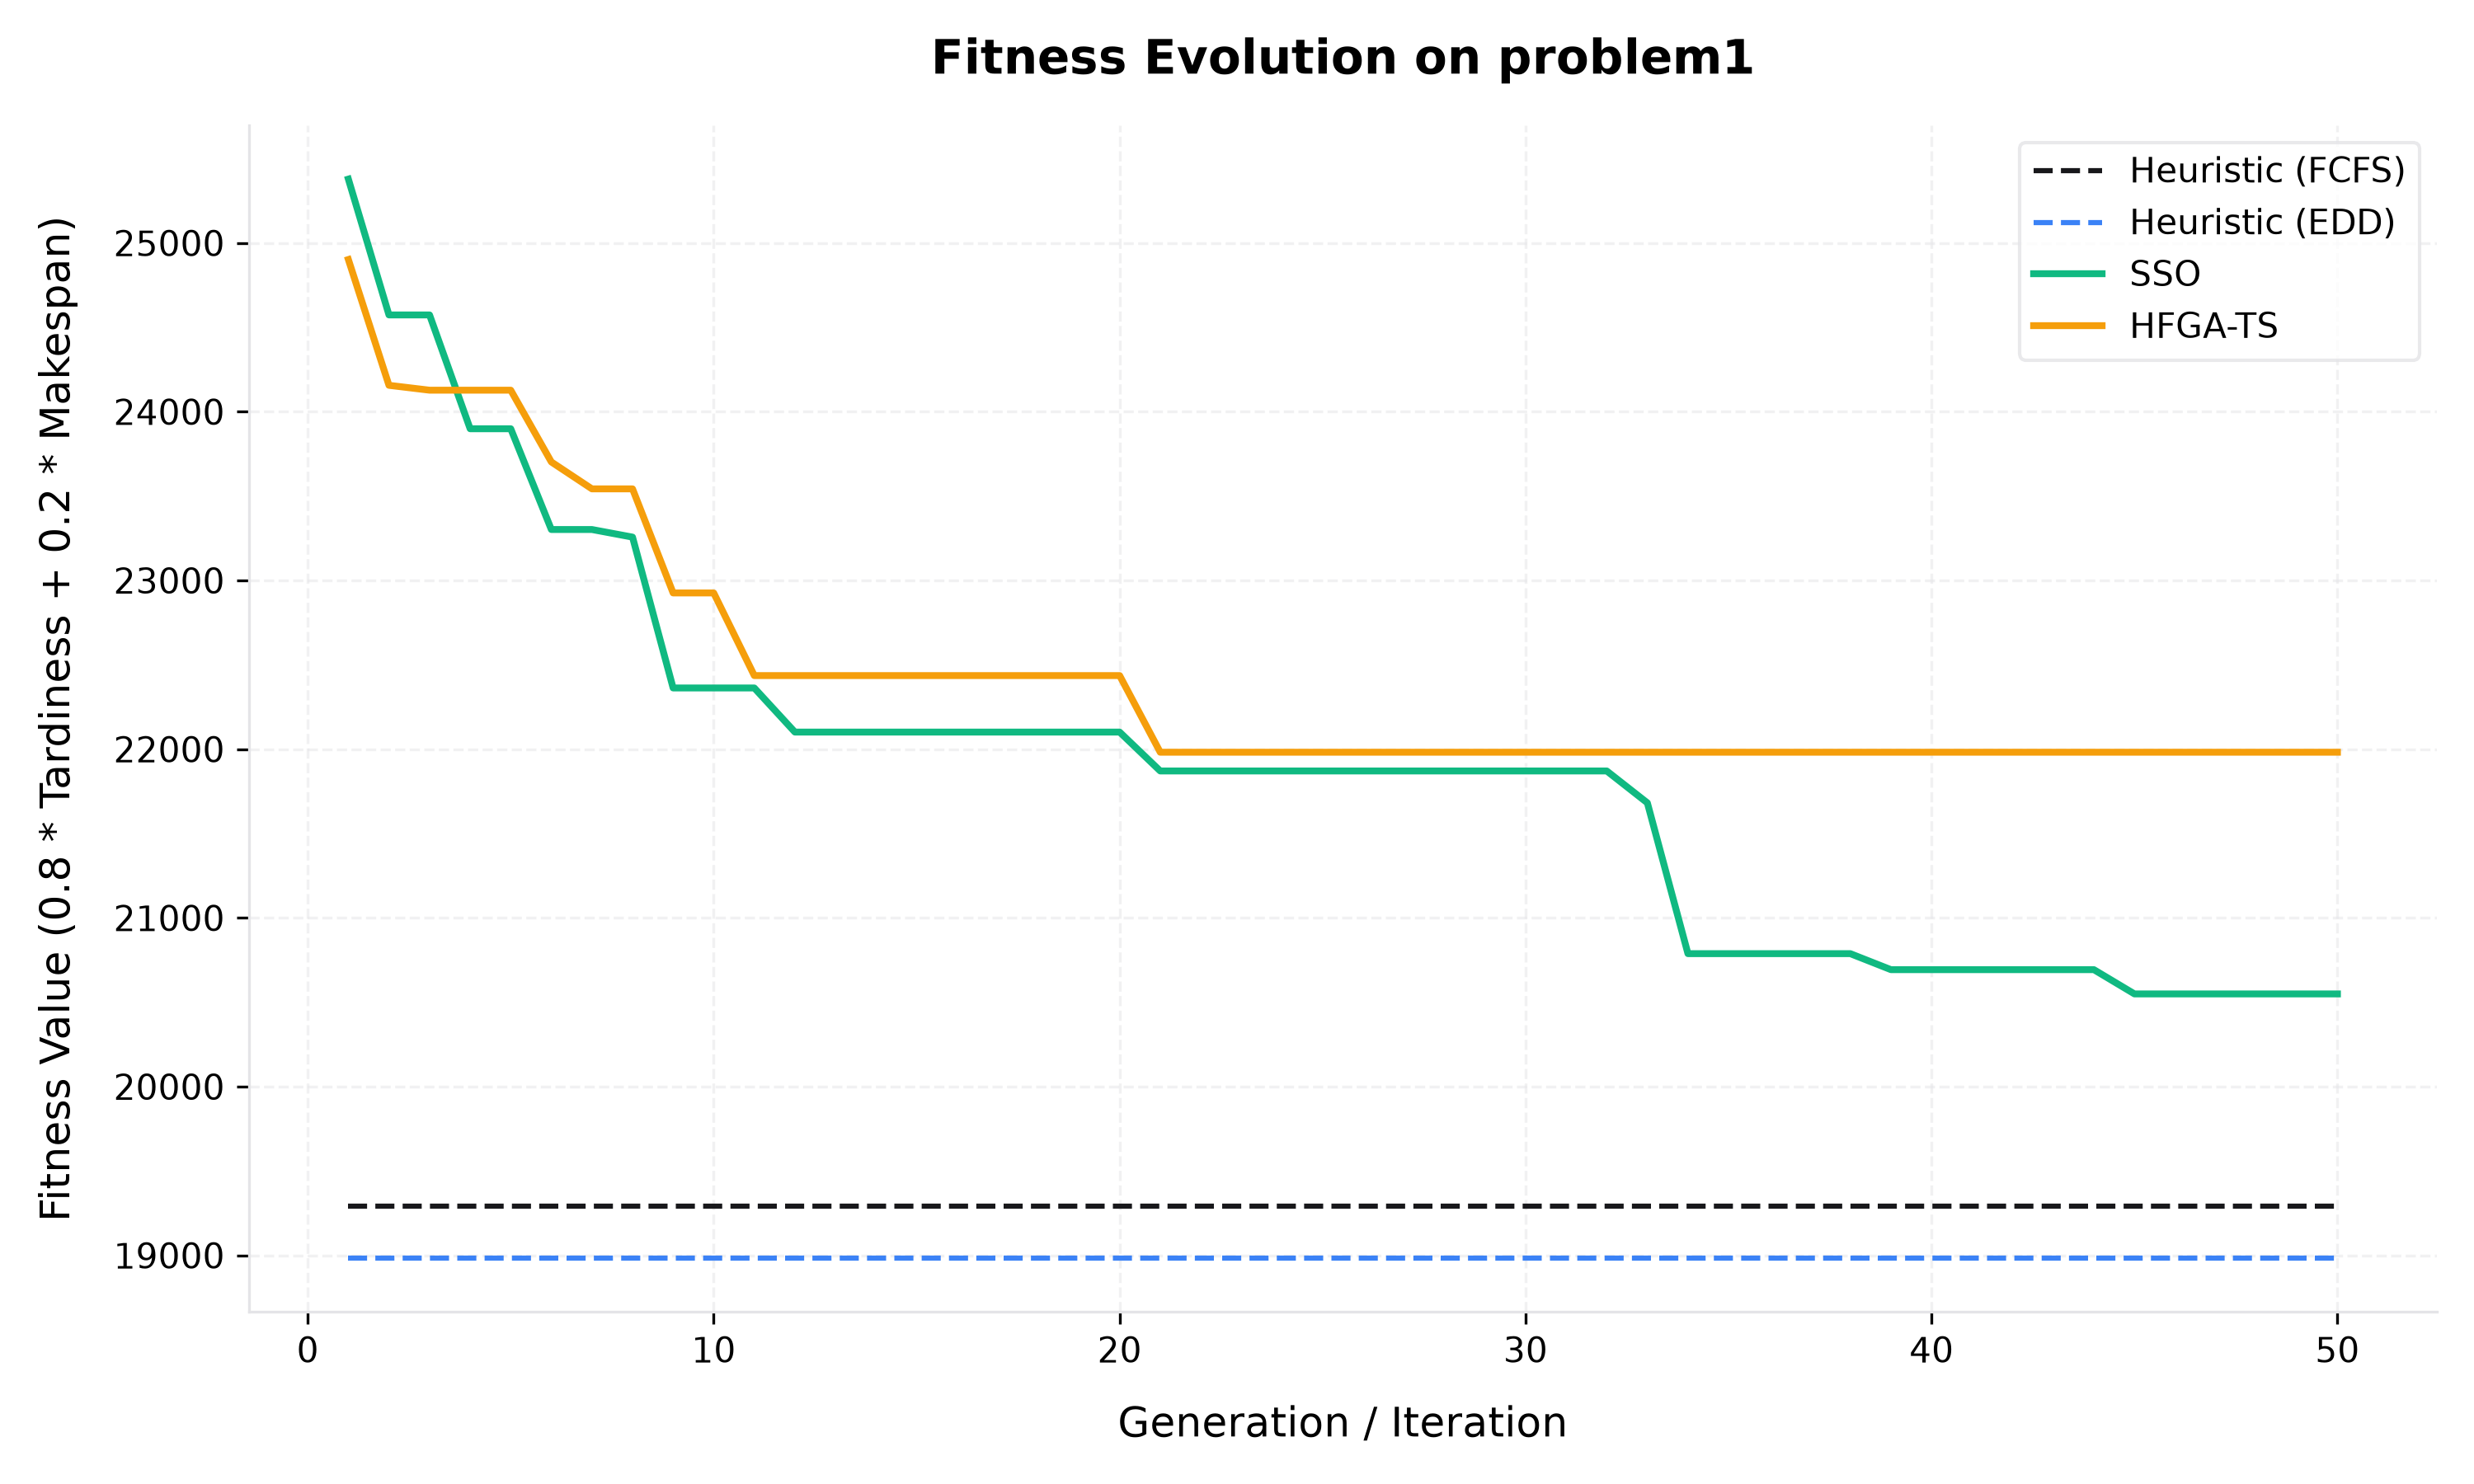

The file beside this chart, header and first rows:
Generation, Heuristic (FCFS), Heuristic (EDD), SSO, HFGA-TS
1, 19291, 18984, 25378, 24902
2, 19291, 18984, 24574, 24156
3, 19291, 18984, 24574, 24128
4, 19291, 18984, 23899, 24128
5, 19291, 18984, 23899, 24128
6, 19291, 18984, 23302, 23702
7, 19291, 18984, 23302, 23543
8, 19291, 18984, 23257, 23543
9, 19291, 18984, 22363, 22926
10, 19291, 18984, 22363, 22926
11, 19291, 18984, 22363, 22436
12, 19291, 18984, 22101, 22436
13, 19291, 18984, 22101, 22436
14, 19291, 18984, 22101, 22436
15, 19291, 18984, 22101, 22436
16, 19291, 18984, 22101, 22436
17, 19291, 18984, 22101, 22436
18, 19291, 18984, 22101, 22436
19, 19291, 18984, 22101, 22436
20, 19291, 18984, 22101, 22436
21, 19291, 18984, 21871, 21982
22, 19291, 18984, 21871, 21982
23, 19291, 18984, 21871, 21982
24, 19291, 18984, 21871, 21982
25, 19291, 18984, 21871, 21982
26, 19291, 18984, 21871, 21982
27, 19291, 18984, 21871, 21982
28, 19291, 18984, 21871, 21982
29, 19291, 18984, 21871, 21982
30, 19291, 18984, 21871, 21982
31, 19291, 18984, 21871, 21982
32, 19291, 18984, 21871, 21982
33, 19291, 18984, 21682, 21982
34, 19291, 18984, 20788, 21982
35, 19291, 18984, 20788, 21982
36, 19291, 18984, 20788, 21982
37, 19291, 18984, 20788, 21982
38, 19291, 18984, 20788, 21982
39, 19291, 18984, 20693, 21982
40, 19291, 18984, 20693, 21982
41, 19291, 18984, 20693, 21982
42, 19291, 18984, 20693, 21982
43, 19291, 18984, 20693, 21982
44, 19291, 18984, 20693, 21982
45, 19291, 18984, 20550, 21982
46, 19291, 18984, 20550, 21982
47, 19291, 18984, 20550, 21982
48, 19291, 18984, 20550, 21982
49, 19291, 18984, 20550, 21982
50, 19291, 18984, 20550, 21982
